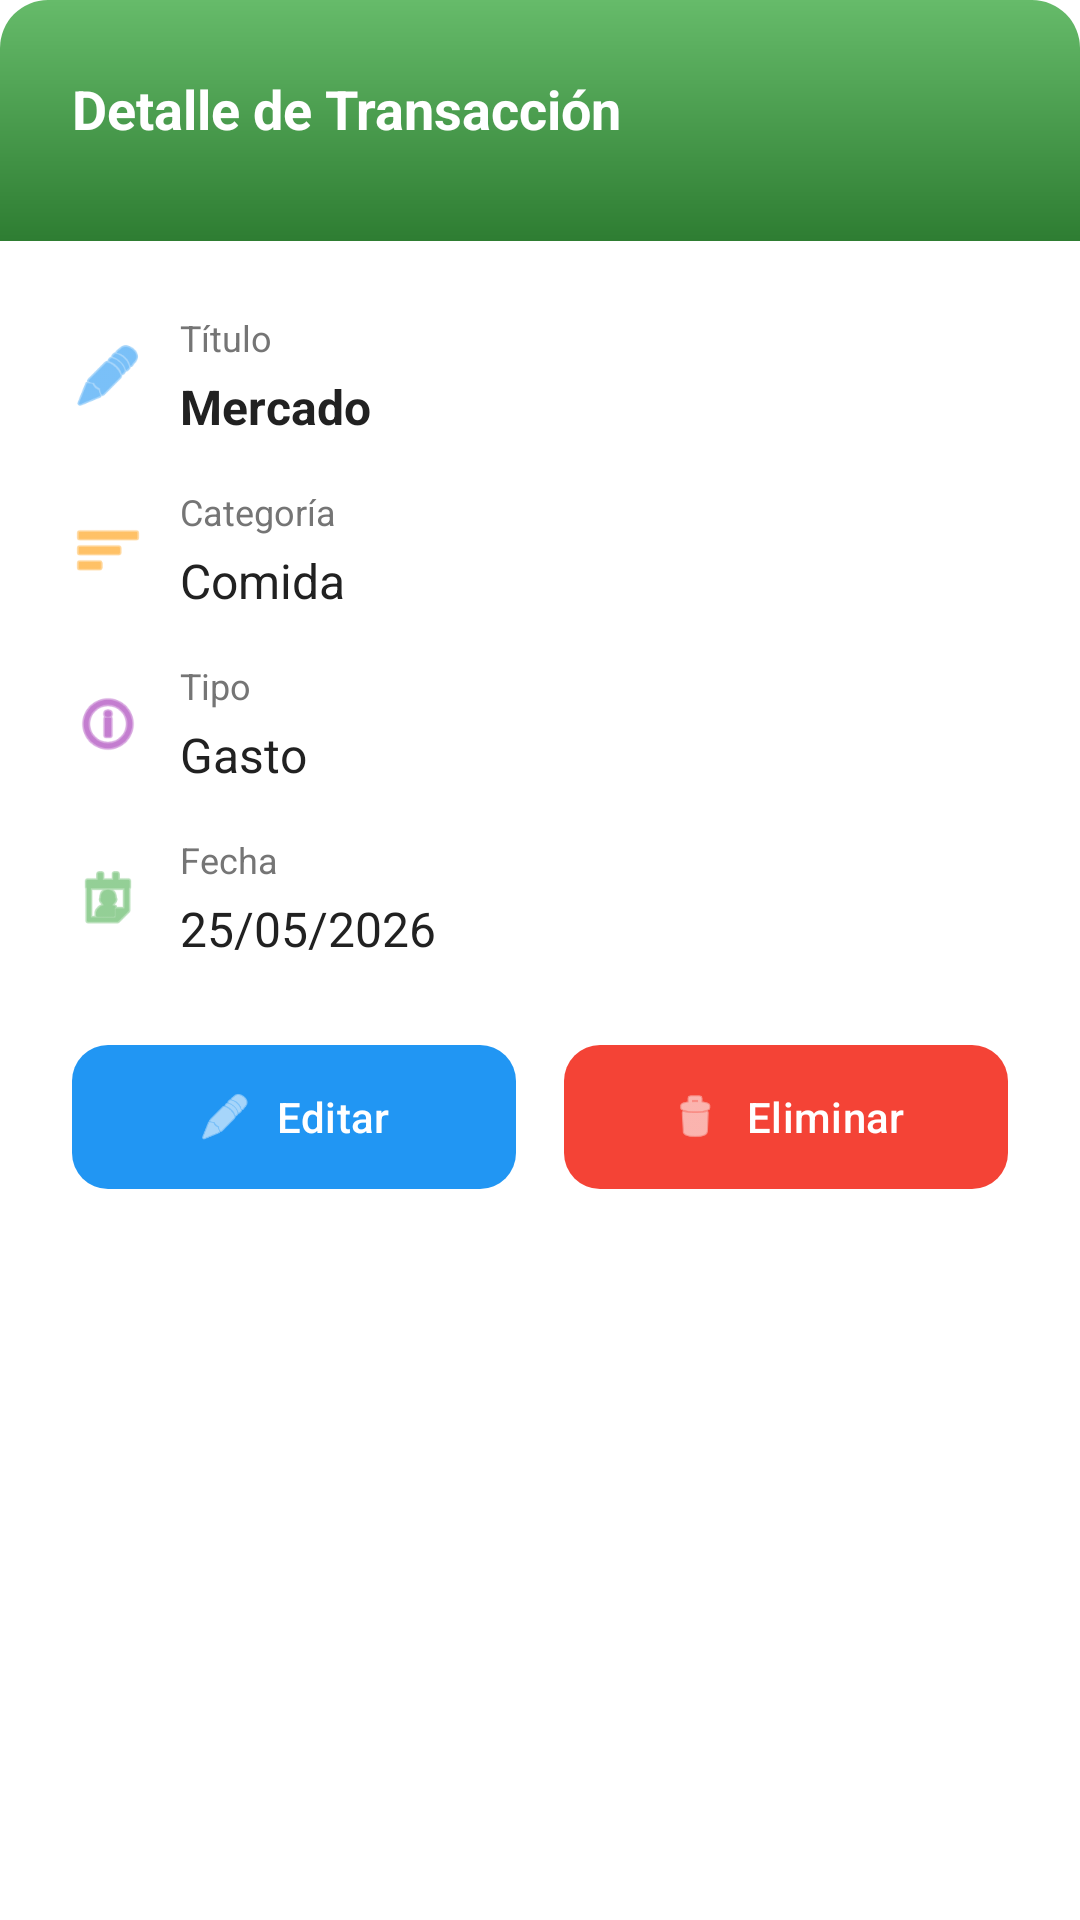

This screen was rendered from an Android layout file. Write that file and the resources it references.
<!-- AndroidManifest.xml: application theme Theme.HelloAndroidCristoferMunoz -->
<!-- res/layout/dialog_transaction_detail_improved.xml -->
<?xml version="1.0" encoding="utf-8"?>
<LinearLayout
    xmlns:android="http://schemas.android.com/apk/res/android"
    xmlns:app="http://schemas.android.com/apk/res-auto"
    android:layout_width="match_parent"
    android:layout_height="wrap_content"
    android:orientation="vertical"
    android:background="#FFFFFF"
    android:padding="0dp">

    
    <LinearLayout
        android:layout_width="match_parent"
        android:layout_height="wrap_content"
        android:orientation="vertical"
        android:background="@drawable/gradient_header"
        android:padding="24dp">

        <TextView
            android:layout_width="wrap_content"
            android:layout_height="wrap_content"
            android:text="Detalle de Transacción"
            android:textSize="18sp"
            android:textStyle="bold"
            android:textColor="#FFFFFF"
            android:layout_marginBottom="8dp"/>

    </LinearLayout>

    
    <LinearLayout
        android:layout_width="match_parent"
        android:layout_height="wrap_content"
        android:orientation="vertical"
        android:padding="24dp">

        
        <LinearLayout
            android:layout_width="match_parent"
            android:layout_height="wrap_content"
            android:orientation="horizontal"
            android:gravity="center_vertical"
            android:layout_marginBottom="16dp">

            <ImageView
                android:layout_width="24dp"
                android:layout_height="24dp"
                android:src="@android:drawable/ic_menu_edit"
                app:tint="#2196F3"
                android:layout_marginEnd="12dp"/>

            <LinearLayout
                android:layout_width="0dp"
                android:layout_height="wrap_content"
                android:layout_weight="1"
                android:orientation="vertical">

                <TextView
                    android:layout_width="wrap_content"
                    android:layout_height="wrap_content"
                    android:text="Título"
                    android:textSize="12sp"
                    android:textColor="#757575"/>

                <TextView
                    android:id="@+id/txtDetailTitle"
                    android:layout_width="wrap_content"
                    android:layout_height="wrap_content"
                    android:text="Mercado"
                    android:textSize="16sp"
                    android:textStyle="bold"
                    android:textColor="#212121"
                    android:layout_marginTop="4dp"/>

            </LinearLayout>

        </LinearLayout>

        
        <LinearLayout
            android:layout_width="match_parent"
            android:layout_height="wrap_content"
            android:orientation="horizontal"
            android:gravity="center_vertical"
            android:layout_marginBottom="16dp">

            <ImageView
                android:layout_width="24dp"
                android:layout_height="24dp"
                android:src="@android:drawable/ic_menu_sort_by_size"
                app:tint="#FF9800"
                android:layout_marginEnd="12dp"/>

            <LinearLayout
                android:layout_width="0dp"
                android:layout_height="wrap_content"
                android:layout_weight="1"
                android:orientation="vertical">

                <TextView
                    android:layout_width="wrap_content"
                    android:layout_height="wrap_content"
                    android:text="Categoría"
                    android:textSize="12sp"
                    android:textColor="#757575"/>

                <TextView
                    android:id="@+id/txtDetailCategory"
                    android:layout_width="wrap_content"
                    android:layout_height="wrap_content"
                    android:text="Comida"
                    android:textSize="16sp"
                    android:layout_marginTop="4dp"
                    android:textColor="#212121"/>

            </LinearLayout>

        </LinearLayout>

        
        <LinearLayout
            android:layout_width="match_parent"
            android:layout_height="wrap_content"
            android:orientation="horizontal"
            android:gravity="center_vertical"
            android:layout_marginBottom="16dp">

            <ImageView
                android:layout_width="24dp"
                android:layout_height="24dp"
                android:src="@android:drawable/ic_menu_info_details"
                app:tint="#9C27B0"
                android:layout_marginEnd="12dp"/>

            <LinearLayout
                android:layout_width="0dp"
                android:layout_height="wrap_content"
                android:layout_weight="1"
                android:orientation="vertical">

                <TextView
                    android:layout_width="wrap_content"
                    android:layout_height="wrap_content"
                    android:text="Tipo"
                    android:textSize="12sp"
                    android:textColor="#757575"/>

                <TextView
                    android:id="@+id/txtDetailType"
                    android:layout_width="wrap_content"
                    android:layout_height="wrap_content"
                    android:text="Gasto"
                    android:textSize="16sp"
                    android:textColor="#212121"
                    android:layout_marginTop="4dp"/>

            </LinearLayout>

        </LinearLayout>

        
        <LinearLayout
            android:layout_width="match_parent"
            android:layout_height="wrap_content"
            android:orientation="horizontal"
            android:gravity="center_vertical"
            android:layout_marginBottom="24dp">

            <ImageView
                android:layout_width="24dp"
                android:layout_height="24dp"
                android:src="@android:drawable/ic_menu_my_calendar"
                app:tint="#4CAF50"
                android:layout_marginEnd="12dp"/>

            <LinearLayout
                android:layout_width="0dp"
                android:layout_height="wrap_content"
                android:layout_weight="1"
                android:orientation="vertical">

                <TextView
                    android:layout_width="wrap_content"
                    android:layout_height="wrap_content"
                    android:text="Fecha"
                    android:textSize="12sp"
                    android:textColor="#757575"/>

                <TextView
                    android:id="@+id/txtDetailDate"
                    android:layout_width="wrap_content"
                    android:layout_height="wrap_content"
                    android:text="25/05/2026"
                    android:textSize="16sp"
                    android:textColor="#212121"
                    android:layout_marginTop="4dp"/>

            </LinearLayout>

        </LinearLayout>

        
        <LinearLayout
            android:layout_width="match_parent"
            android:layout_height="wrap_content"
            android:orientation="horizontal"
            android:gravity="center">

            <com.google.android.material.button.MaterialButton
                android:id="@+id/btnEdit"
                android:layout_width="0dp"
                android:layout_height="56dp"
                android:layout_weight="1"
                android:text="Editar"
                android:layout_marginEnd="8dp"
                app:cornerRadius="12dp"
                app:backgroundTint="#2196F3"
                app:icon="@android:drawable/ic_menu_edit"
                app:iconGravity="textStart"
                app:iconPadding="8dp"/>

            <com.google.android.material.button.MaterialButton
                android:id="@+id/btnDelete"
                android:layout_width="0dp"
                android:layout_height="56dp"
                android:layout_weight="1"
                android:text="Eliminar"
                android:layout_marginStart="8dp"
                app:cornerRadius="12dp"
                app:backgroundTint="#F44336"
                app:icon="@android:drawable/ic_menu_delete"
                app:iconGravity="textStart"
                app:iconPadding="8dp"/>

        </LinearLayout>

    </LinearLayout>

</LinearLayout>
<!-- resources referenced by this layout -->
<resources>
  <!-- drawable gradient_header (drawable) -->
  <?xml version="1.0" encoding="utf-8"?>
  <shape xmlns:android="http://schemas.android.com/apk/res/android">
  
      <gradient
          android:startColor="#2E7D32"
          android:endColor="#66BB6A"
          android:angle="90"/>
  
      <corners
          android:topLeftRadius="16dp"
          android:topRightRadius="16dp"/>
  
  </shape>
  <style name="Theme.HelloAndroidCristoferMunoz" parent="Theme.Material3.Light.NoActionBar">
  
          <item name="colorPrimary">@color/primary</item>
  
          <item name="android:statusBarColor">
              @color/primaryDark
          </item>
  
      </style>
  <color name="primary">#2E7D32</color>
  <color name="primaryDark">#1B5E20</color>
</resources>
